Dataset: converted_dataset (GitHub, julkaswieta/coffee-defects). Classes: defect, longberry, peaberry, premium.

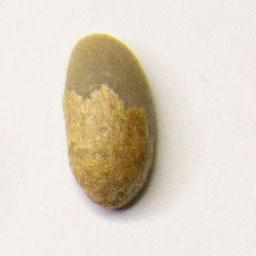
Label: longberry

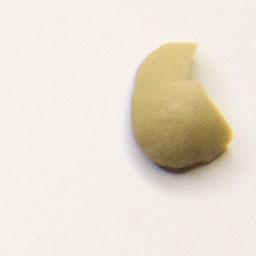
Label: defect

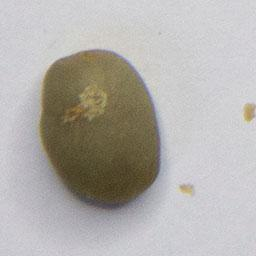
Label: premium

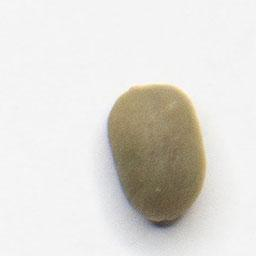
Label: peaberry

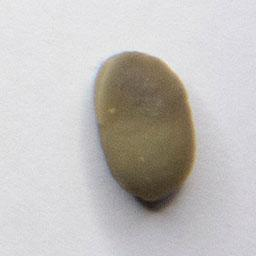
Label: peaberry

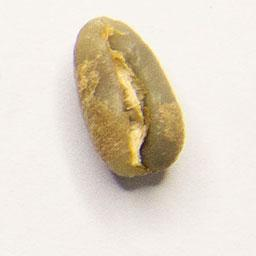
Label: longberry
